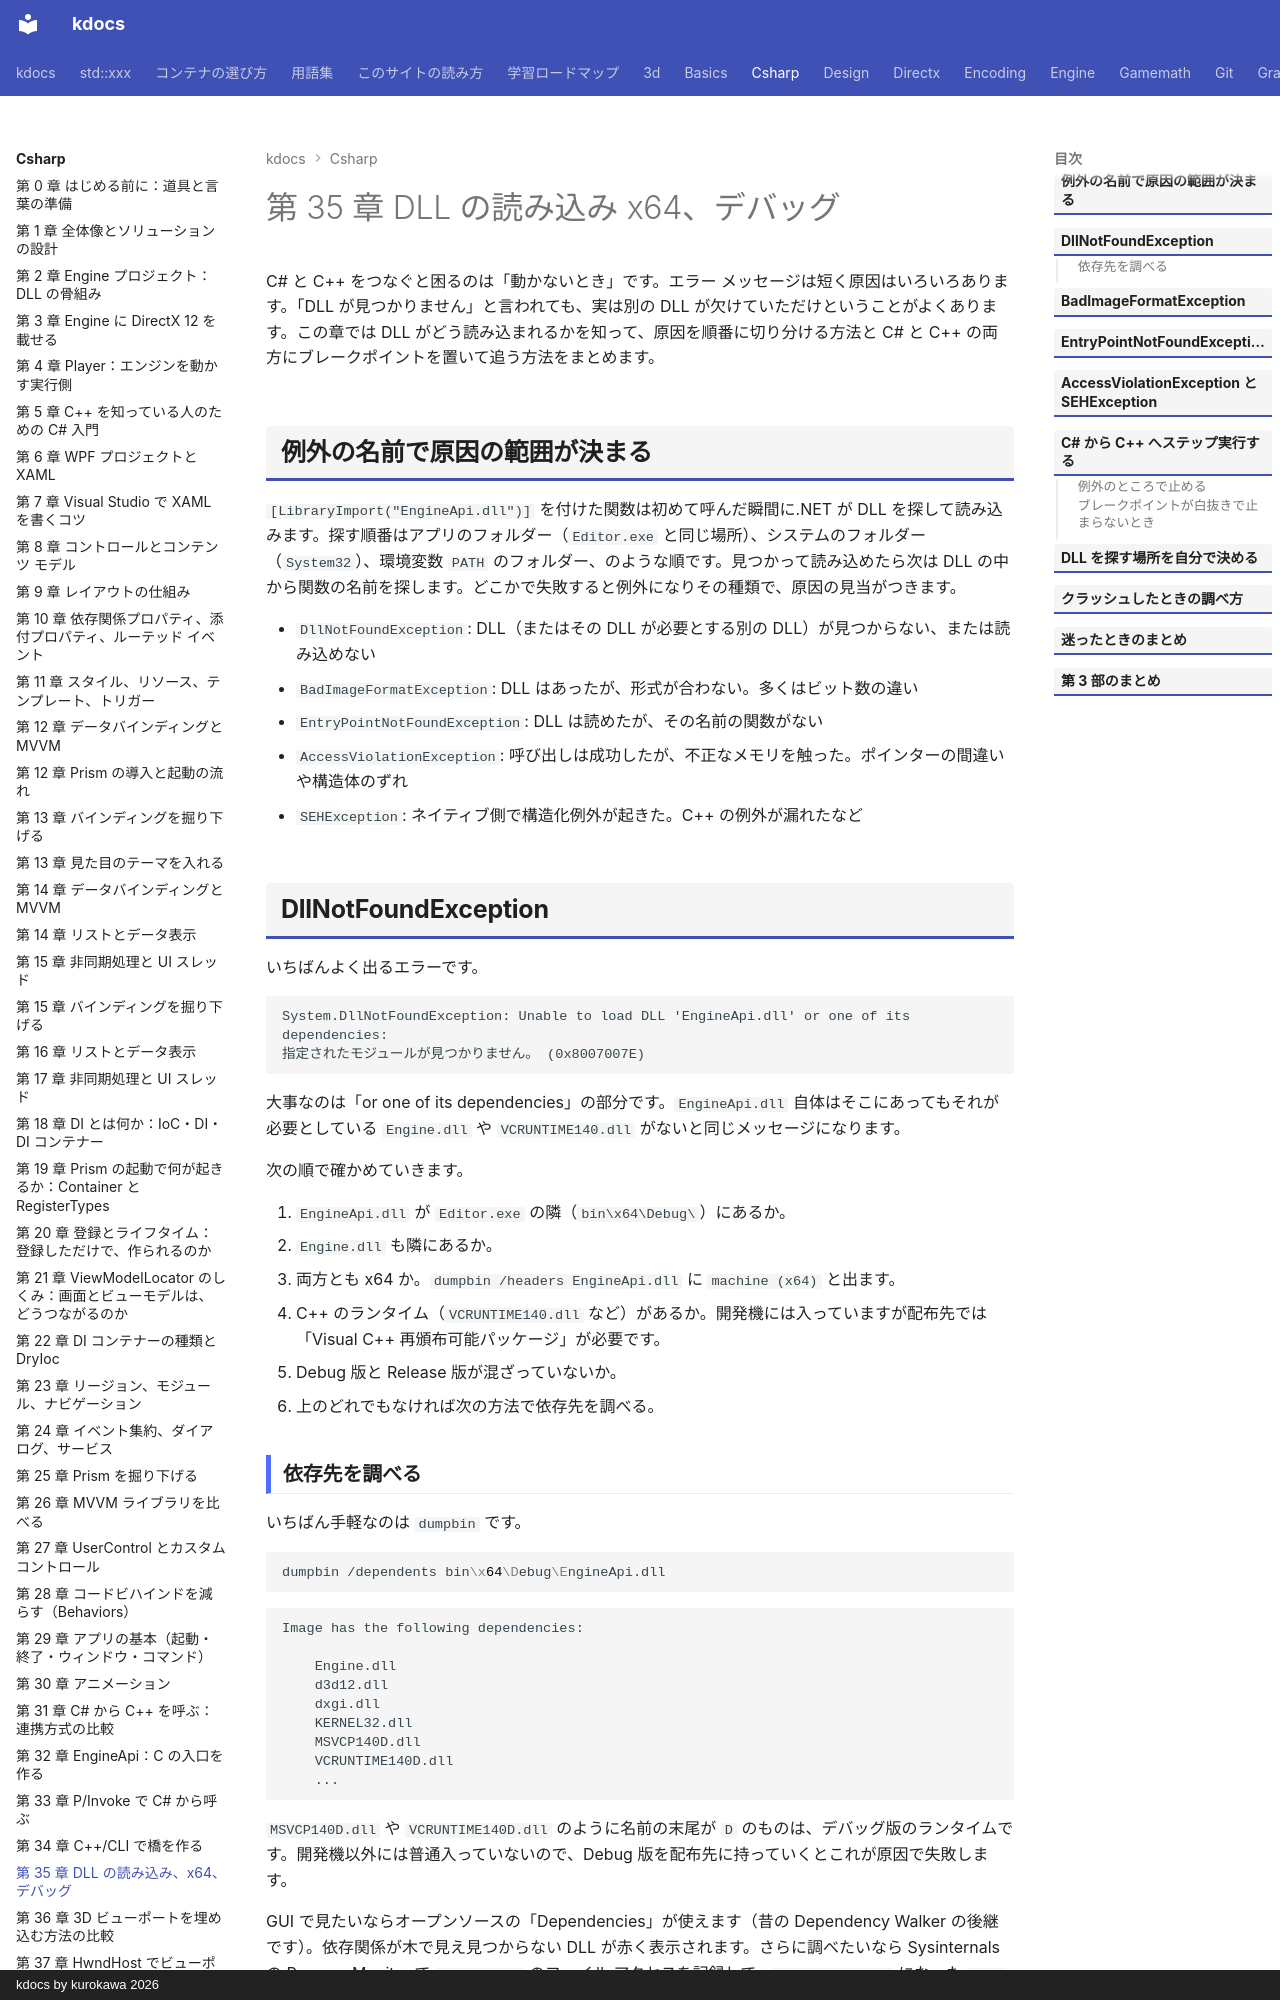

repository: qwzxdf/kdocs · page: csharp/35-dll-loading/index.html · generator: mkdocs · copyright: kdocs by kurokawa 2026

---
title: 第 35 章 DLL の読み込み、x64、デバッグ
tags:
  - C#連携
---

# 第 35 章 DLL の読み込み x64、デバッグ

C# と C++ をつなぐと困るのは「動かないとき」です。エラー メッセージは短く原因はいろいろあります。「DLL が見つかりません」と言われても、実は別の DLL が欠けていただけということがよくあります。この章では DLL がどう読み込まれるかを知って、原因を順番に切り分ける方法と C# と C++ の両方にブレークポイントを置いて追う方法をまとめます。

## 例外の名前で原因の範囲が決まる

`[LibraryImport("EngineApi.dll")]` を付けた関数は初めて呼んだ瞬間に.NET が DLL を探して読み込みます。探す順番はアプリのフォルダー（`Editor.exe` と同じ場所）、システムのフォルダー（`System32`）、環境変数 `PATH` のフォルダー、のような順です。見つかって読み込めたら次は DLL の中から関数の名前を探します。どこかで失敗すると例外になりその種類で、原因の見当がつきます。

- `DllNotFoundException`: DLL（またはその DLL が必要とする別の DLL）が見つからない、または読み込めない
- `BadImageFormatException`: DLL はあったが、形式が合わない。多くはビット数の違い
- `EntryPointNotFoundException`: DLL は読めたが、その名前の関数がない
- `AccessViolationException`: 呼び出しは成功したが、不正なメモリを触った。ポインターの間違いや構造体のずれ
- `SEHException`: ネイティブ側で構造化例外が起きた。C++ の例外が漏れたなど

## DllNotFoundException

いちばんよく出るエラーです。

```text
System.DllNotFoundException: Unable to load DLL 'EngineApi.dll' or one of its dependencies:
指定されたモジュールが見つかりません。 (0x8007007E)
```

大事なのは「or one of its dependencies」の部分です。`EngineApi.dll` 自体はそこにあってもそれが必要としている `Engine.dll` や `VCRUNTIME140.dll` がないと同じメッセージになります。

次の順で確かめていきます。

1. `EngineApi.dll` が `Editor.exe` の隣（`bin\x64\Debug\`）にあるか。
2. `Engine.dll` も隣にあるか。
3. 両方とも x64 か。`dumpbin /headers EngineApi.dll` に `machine (x64)` と出ます。
4. C++ のランタイム（`VCRUNTIME140.dll` など）があるか。開発機には入っていますが配布先では「Visual C++ 再頒布可能パッケージ」が必要です。
5. Debug 版と Release 版が混ざっていないか。
6. 上のどれでもなければ次の方法で依存先を調べる。
